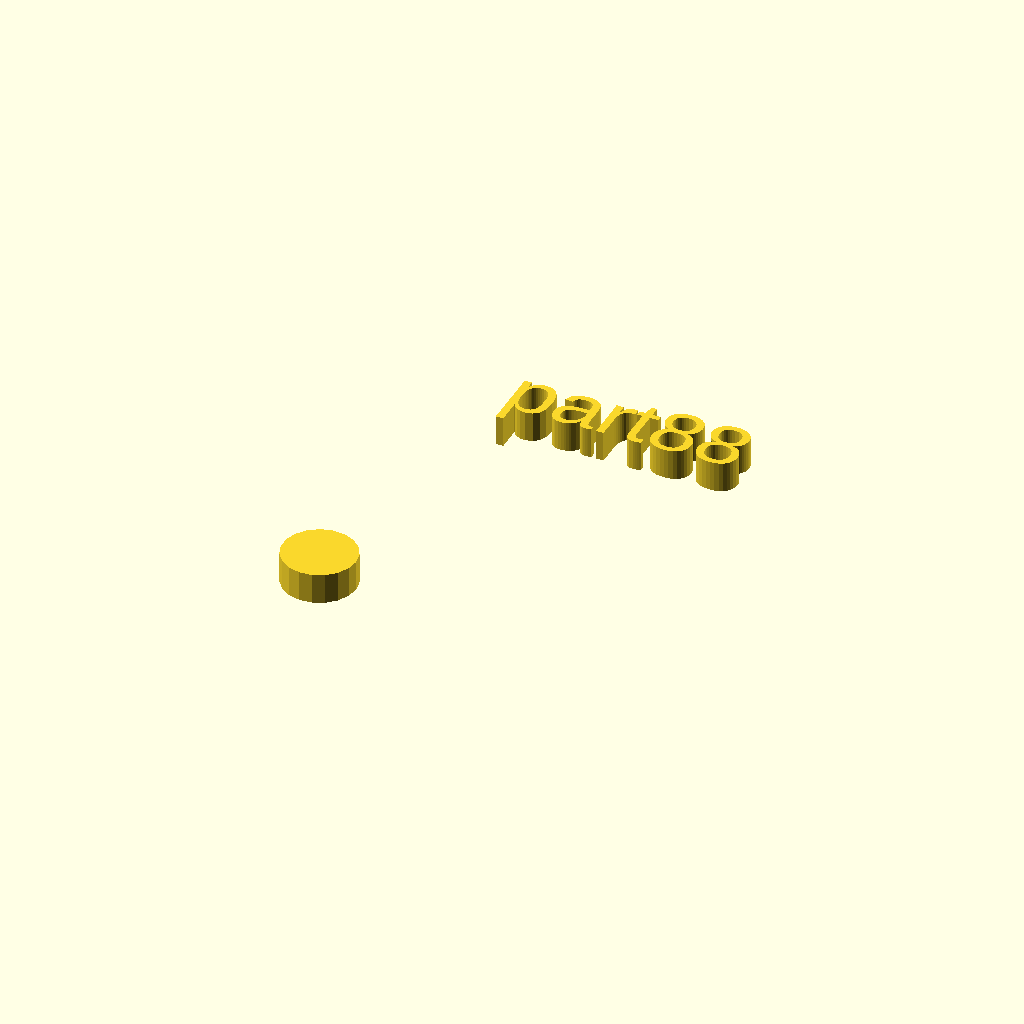
Cell 1: rendered with the file's own defaults.
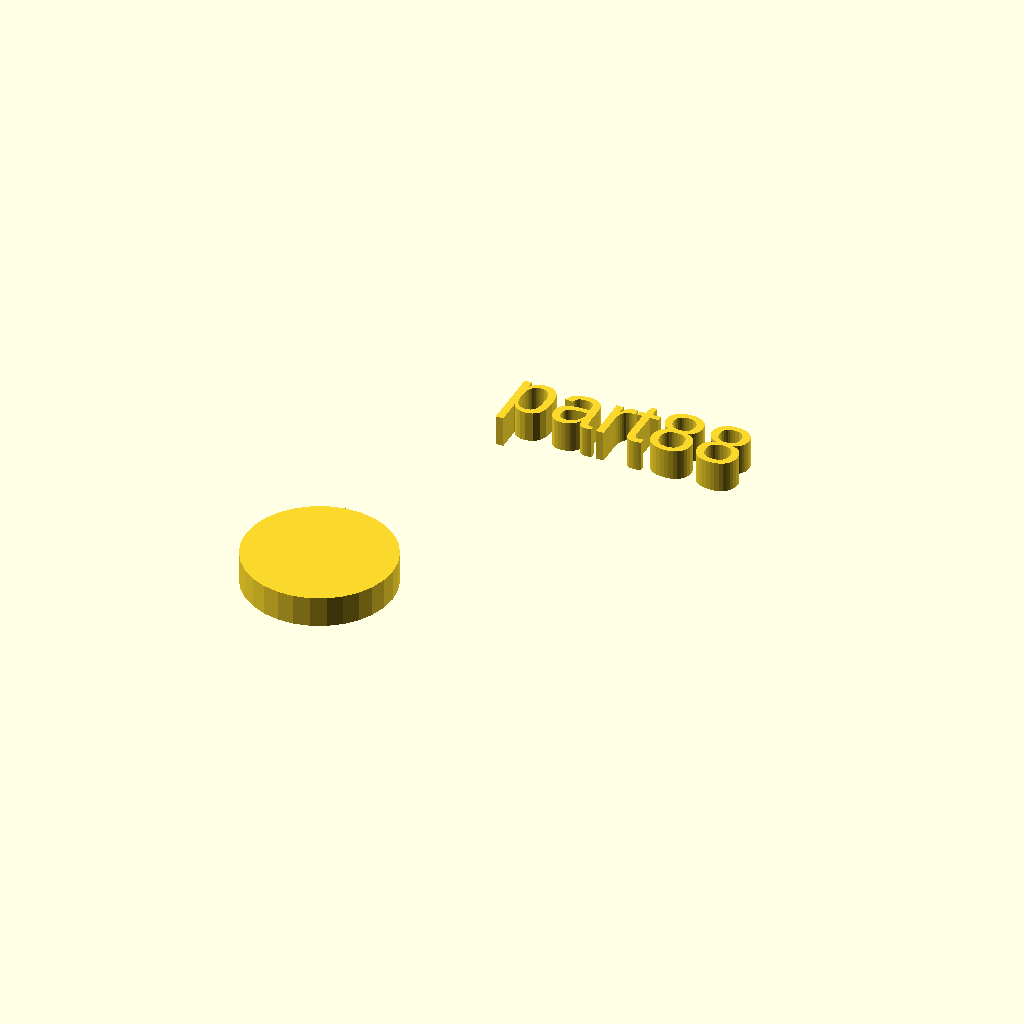
Cell 2: the same model with r1 = 12.
All cells are drawn from one camera (rotation 55°, 0°, 25°, orthographic, colour scheme Cornfield), so only the parameter changes between them.
The OpenSCAD source (docs/local_scad/part88.scad):
//[CUSTOMIZATION]
// Height
h=5;
// Radius
r1=6;
// Message
txt="part88";
module __END_CUSTOMIZATIONS () { }
cylinder(h,r1,r1);
translate([20,20,20]) { linear_extrude(5) text(txt, font="Liberation Sans"); }
Parameter table extracted from the source (name, type, default, range or options):
h: number, default 5
r1: number, default 6
txt: string, default "part88"
